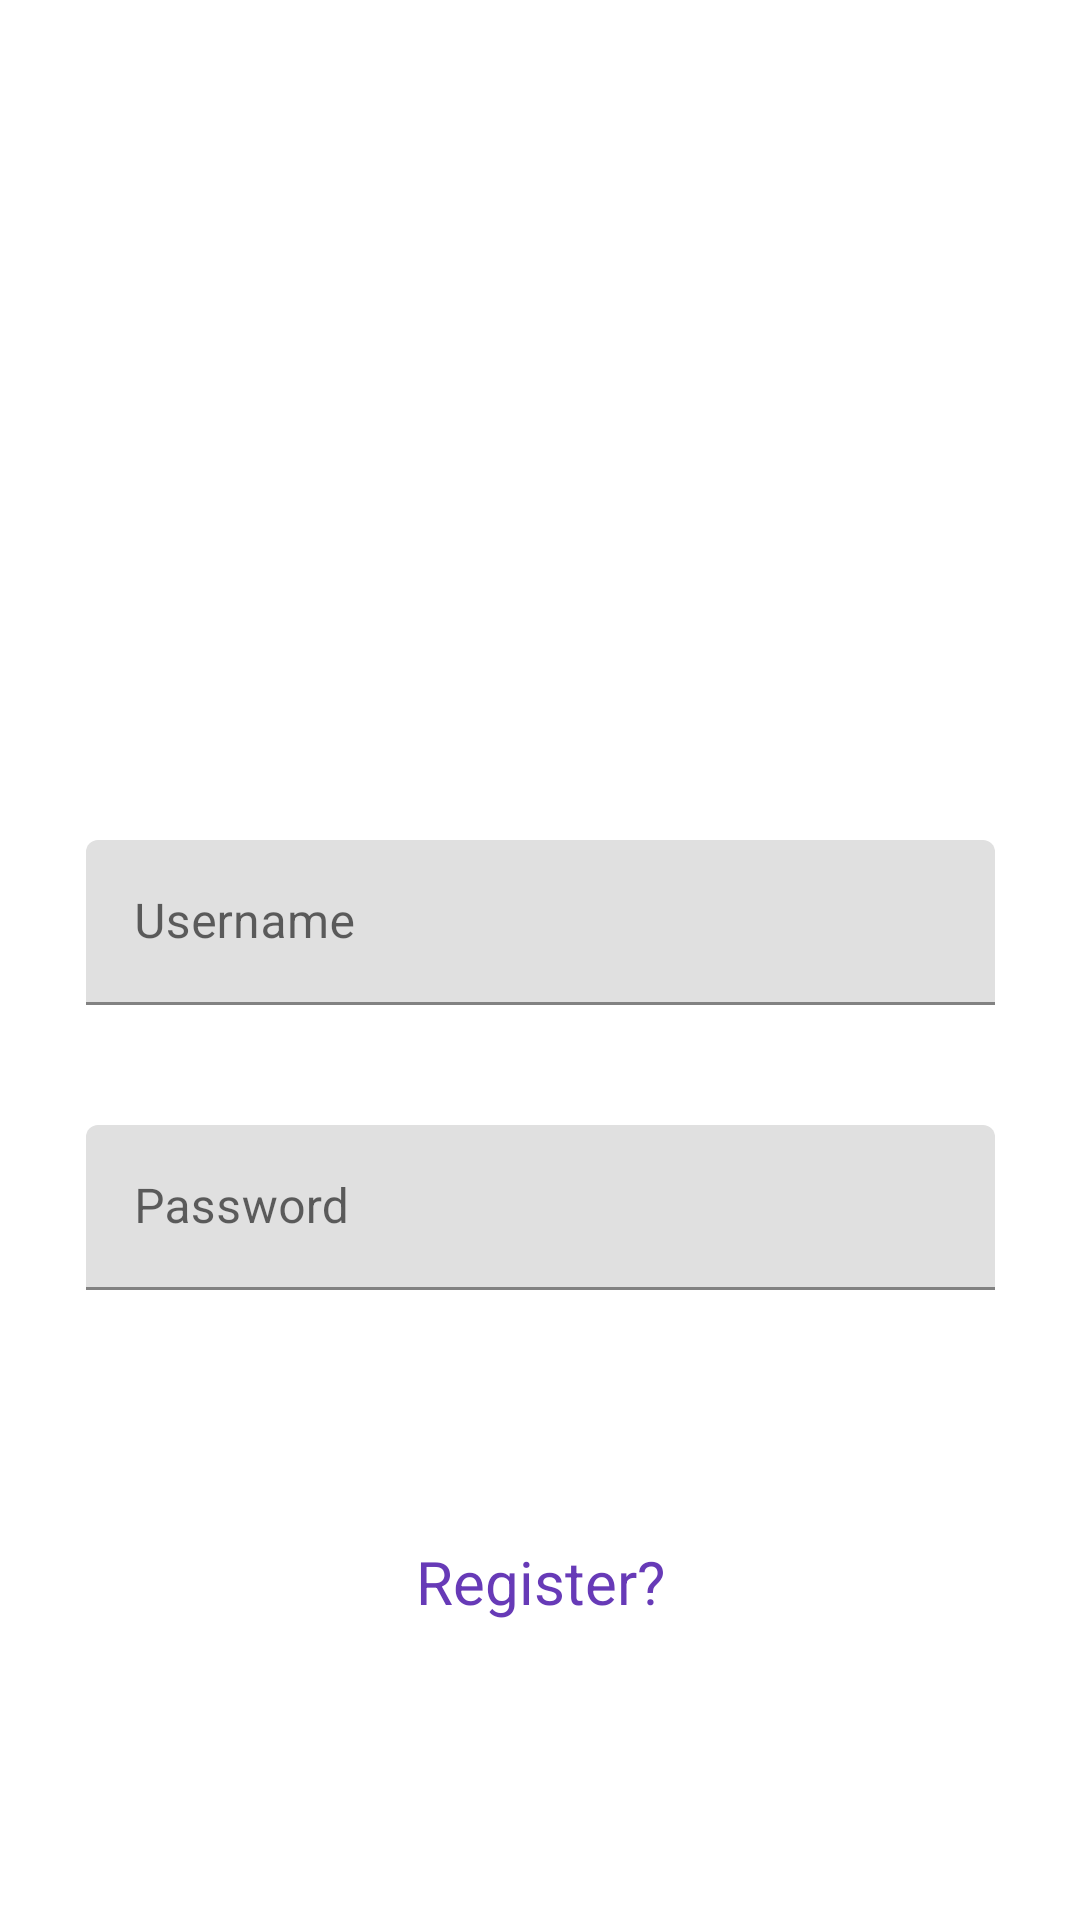

Layout XML and referenced resources for this Android screen:
<!-- AndroidManifest.xml: application theme Theme.UTSANMP160421081 -->
<!-- res/layout/activity_login.xml -->
<?xml version="1.0" encoding="utf-8"?>
<androidx.constraintlayout.widget.ConstraintLayout xmlns:android="http://schemas.android.com/apk/res/android"
    xmlns:app="http://schemas.android.com/apk/res-auto"
    xmlns:tools="http://schemas.android.com/tools"
    android:layout_width="match_parent"
    android:layout_height="match_parent"
    tools:context=".view.LoginActivity">

    <androidx.constraintlayout.widget.ConstraintLayout
        android:layout_width="match_parent"
        android:layout_height="match_parent"
        app:layout_constraintBottom_toBottomOf="parent"
        app:layout_constraintEnd_toEndOf="parent"
        app:layout_constraintStart_toStartOf="parent"
        app:layout_constraintTop_toTopOf="parent">

        <Button
            android:id="@+id/btnLogIn"
            android:layout_width="wrap_content"
            android:layout_height="wrap_content"
            android:layout_marginTop="29dp"
            android:layout_marginBottom="224dp"
            android:text="Login"
            app:cornerRadius="10dp"
            app:layout_constraintBottom_toBottomOf="parent"
            app:layout_constraintEnd_toEndOf="parent"
            app:layout_constraintStart_toStartOf="parent"
            app:layout_constraintTop_toBottomOf="@+id/textInputLayout12" />

        <com.google.android.material.textfield.TextInputLayout
            android:id="@+id/textInputLayout12"
            android:layout_width="303dp"
            android:layout_height="55dp"
            android:layout_marginTop="375dp"
            app:layout_constraintEnd_toEndOf="parent"
            app:layout_constraintStart_toStartOf="parent"
            app:layout_constraintTop_toTopOf="parent">

            <com.google.android.material.textfield.TextInputEditText
                android:id="@+id/txtPass"
                android:layout_width="match_parent"
                android:layout_height="wrap_content"
                android:hint="Password" />
        </com.google.android.material.textfield.TextInputLayout>

        <com.google.android.material.textfield.TextInputLayout
            android:layout_width="303dp"
            android:layout_height="55dp"
            android:layout_marginTop="280dp"
            app:layout_constraintEnd_toEndOf="parent"
            app:layout_constraintStart_toStartOf="parent"
            app:layout_constraintTop_toTopOf="parent">

            <com.google.android.material.textfield.TextInputEditText
                android:id="@+id/txtUserName"
                android:layout_width="match_parent"
                android:layout_height="wrap_content"
                android:hint="Username" />
        </com.google.android.material.textfield.TextInputLayout>

        <TextView
            android:id="@+id/txtRegister"
            android:layout_width="wrap_content"
            android:layout_height="wrap_content"
            android:layout_marginTop="99dp"
            android:layout_marginBottom="98dp"
            android:text="Register?"
            android:textColor="#673AB7"
            android:textSize="20sp"
            app:layout_constraintBottom_toBottomOf="parent"
            app:layout_constraintEnd_toEndOf="parent"
            app:layout_constraintStart_toStartOf="parent"
            app:layout_constraintTop_toBottomOf="@+id/btnLogIn" />
    </androidx.constraintlayout.widget.ConstraintLayout>
</androidx.constraintlayout.widget.ConstraintLayout>
<!-- resources referenced by this layout -->
<resources>
  <style name="Theme.UTSANMP160421081" parent="Theme.MaterialComponents.DayNight.DarkActionBar">
          
          <item name="colorPrimary">@color/purple_500</item>
          <item name="colorPrimaryVariant">@color/purple_700</item>
          <item name="colorOnPrimary">@color/white</item>
          
          <item name="colorSecondary">@color/teal_200</item>
          <item name="colorSecondaryVariant">@color/teal_700</item>
          <item name="colorOnSecondary">@color/black</item>
          
          <item name="android:statusBarColor">?attr/colorPrimaryVariant</item>
          
      </style>
  <!-- not gathered from this repository: default colours our renderer supplied (Android Studio template values) -->
  <color name="purple_500">#FF6200EE</color>
  <color name="purple_700">#FF3700B3</color>
  <color name="teal_200">#FF03DAC5</color>
  <color name="teal_700">#FF018786</color>
  <color name="black">#FF000000</color>
  <color name="white">#FFFFFFFF</color>
</resources>
